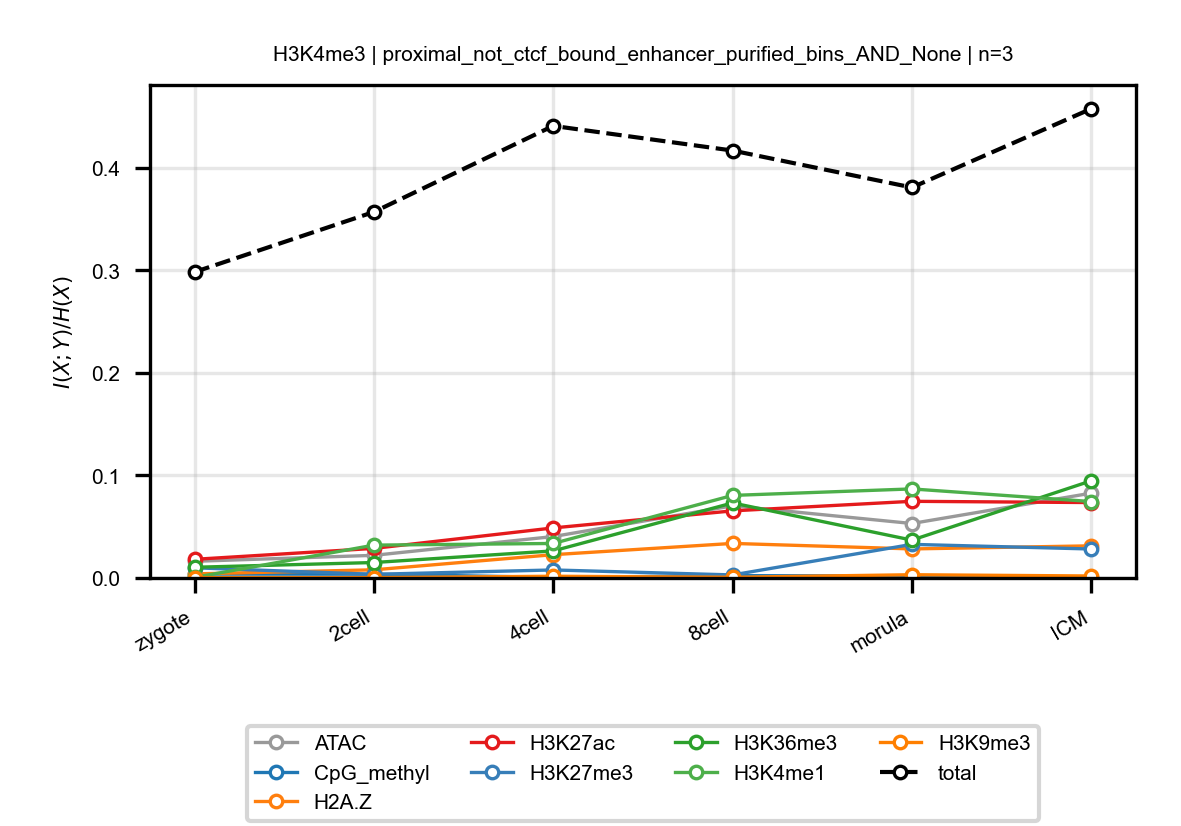

Source data for this figure (header and first rows):
anchor, target, n_bins, stage, block, normalized_mi
H3K4me3, ATAC, 3, zygote, proximal_not_ctcf_bound_enhancer_purifie…, 0.01625
H3K4me3, ATAC, 3, 2cell, proximal_not_ctcf_bound_enhancer_purifie…, 0.02208
H3K4me3, ATAC, 3, 4cell, proximal_not_ctcf_bound_enhancer_purifie…, 0.0404
H3K4me3, ATAC, 3, 8cell, proximal_not_ctcf_bound_enhancer_purifie…, 0.0704
H3K4me3, ATAC, 3, morula, proximal_not_ctcf_bound_enhancer_purifie…, 0.05313
H3K4me3, ATAC, 3, ICM, proximal_not_ctcf_bound_enhancer_purifie…, 0.08274
H3K4me3, CpG_methyl, 3, zygote, proximal_not_ctcf_bound_enhancer_purifie…, 0.003782
H3K4me3, CpG_methyl, 3, 2cell, proximal_not_ctcf_bound_enhancer_purifie…, 0.003674
H3K4me3, CpG_methyl, 3, 4cell, proximal_not_ctcf_bound_enhancer_purifie…, 0.0005559
H3K4me3, CpG_methyl, 3, 8cell, proximal_not_ctcf_bound_enhancer_purifie…, 0.002297
H3K4me3, CpG_methyl, 3, morula, proximal_not_ctcf_bound_enhancer_purifie…, 0.001869
H3K4me3, CpG_methyl, 3, ICM, proximal_not_ctcf_bound_enhancer_purifie…, 0.0003052
H3K4me3, H2A.Z, 3, zygote, proximal_not_ctcf_bound_enhancer_purifie…, 0.003982
H3K4me3, H2A.Z, 3, 2cell, proximal_not_ctcf_bound_enhancer_purifie…, 0.007956
H3K4me3, H2A.Z, 3, 4cell, proximal_not_ctcf_bound_enhancer_purifie…, 0.02272
H3K4me3, H2A.Z, 3, 8cell, proximal_not_ctcf_bound_enhancer_purifie…, 0.03371
H3K4me3, H2A.Z, 3, morula, proximal_not_ctcf_bound_enhancer_purifie…, 0.02833
H3K4me3, H2A.Z, 3, ICM, proximal_not_ctcf_bound_enhancer_purifie…, 0.03135
H3K4me3, H3K27ac, 3, zygote, proximal_not_ctcf_bound_enhancer_purifie…, 0.0182
H3K4me3, H3K27ac, 3, 2cell, proximal_not_ctcf_bound_enhancer_purifie…, 0.02885
H3K4me3, H3K27ac, 3, 4cell, proximal_not_ctcf_bound_enhancer_purifie…, 0.04882
H3K4me3, H3K27ac, 3, 8cell, proximal_not_ctcf_bound_enhancer_purifie…, 0.06546
H3K4me3, H3K27ac, 3, morula, proximal_not_ctcf_bound_enhancer_purifie…, 0.07478
H3K4me3, H3K27ac, 3, ICM, proximal_not_ctcf_bound_enhancer_purifie…, 0.07356
H3K4me3, H3K27me3, 3, zygote, proximal_not_ctcf_bound_enhancer_purifie…, 0.009917
H3K4me3, H3K27me3, 3, 2cell, proximal_not_ctcf_bound_enhancer_purifie…, 0.003579
H3K4me3, H3K27me3, 3, 4cell, proximal_not_ctcf_bound_enhancer_purifie…, 0.007821
H3K4me3, H3K27me3, 3, 8cell, proximal_not_ctcf_bound_enhancer_purifie…, 0.002965
H3K4me3, H3K27me3, 3, morula, proximal_not_ctcf_bound_enhancer_purifie…, 0.03279
H3K4me3, H3K27me3, 3, ICM, proximal_not_ctcf_bound_enhancer_purifie…, 0.02826
H3K4me3, H3K36me3, 3, zygote, proximal_not_ctcf_bound_enhancer_purifie…, 0.01044
H3K4me3, H3K36me3, 3, 2cell, proximal_not_ctcf_bound_enhancer_purifie…, 0.01507
H3K4me3, H3K36me3, 3, 4cell, proximal_not_ctcf_bound_enhancer_purifie…, 0.0264
H3K4me3, H3K36me3, 3, 8cell, proximal_not_ctcf_bound_enhancer_purifie…, 0.0732
H3K4me3, H3K36me3, 3, morula, proximal_not_ctcf_bound_enhancer_purifie…, 0.03693
H3K4me3, H3K36me3, 3, ICM, proximal_not_ctcf_bound_enhancer_purifie…, 0.09479
H3K4me3, H3K4me1, 3, zygote, proximal_not_ctcf_bound_enhancer_purifie…, 0.0005393
H3K4me3, H3K4me1, 3, 2cell, proximal_not_ctcf_bound_enhancer_purifie…, 0.03205
H3K4me3, H3K4me1, 3, 4cell, proximal_not_ctcf_bound_enhancer_purifie…, 0.03365
H3K4me3, H3K4me1, 3, 8cell, proximal_not_ctcf_bound_enhancer_purifie…, 0.08054
H3K4me3, H3K4me1, 3, morula, proximal_not_ctcf_bound_enhancer_purifie…, 0.08687
H3K4me3, H3K4me1, 3, ICM, proximal_not_ctcf_bound_enhancer_purifie…, 0.07455
H3K4me3, H3K9me3, 3, zygote, proximal_not_ctcf_bound_enhancer_purifie…, 0.0003603
H3K4me3, H3K9me3, 3, 2cell, proximal_not_ctcf_bound_enhancer_purifie…, 0.0003403
H3K4me3, H3K9me3, 3, 4cell, proximal_not_ctcf_bound_enhancer_purifie…, 0.001676
H3K4me3, H3K9me3, 3, 8cell, proximal_not_ctcf_bound_enhancer_purifie…, 0.0006738
H3K4me3, H3K9me3, 3, morula, proximal_not_ctcf_bound_enhancer_purifie…, 0.003159
H3K4me3, H3K9me3, 3, ICM, proximal_not_ctcf_bound_enhancer_purifie…, 0.001942
H3K4me3, total, 3, zygote, proximal_not_ctcf_bound_enhancer_purifie…, 0.2984
H3K4me3, total, 3, 2cell, proximal_not_ctcf_bound_enhancer_purifie…, 0.357
H3K4me3, total, 3, 4cell, proximal_not_ctcf_bound_enhancer_purifie…, 0.441
H3K4me3, total, 3, 8cell, proximal_not_ctcf_bound_enhancer_purifie…, 0.4169
H3K4me3, total, 3, morula, proximal_not_ctcf_bound_enhancer_purifie…, 0.3809
H3K4me3, total, 3, ICM, proximal_not_ctcf_bound_enhancer_purifie…, 0.4577
